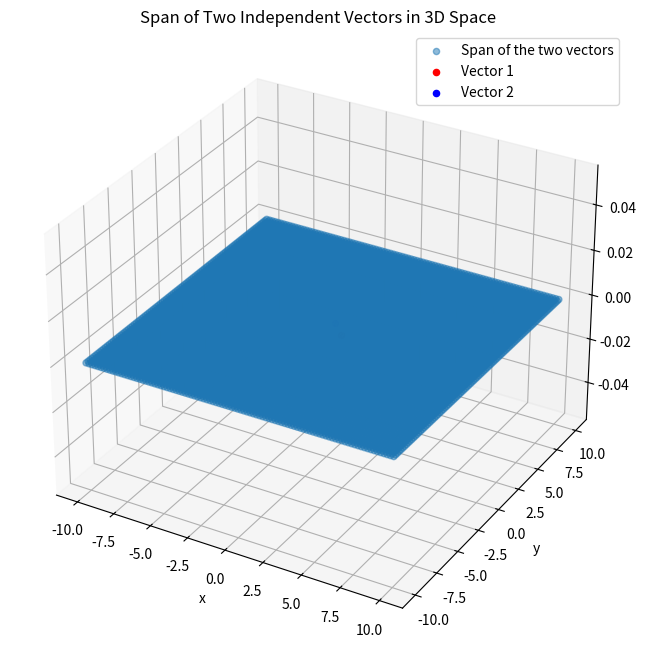

Write the Python code that produced this figure.
#span of 2 independent vectors create flat plane in 3D space
""" Independent vectors means that they dont have same direction and they are not scalar multiples of each other.
In 3D space, if we have two independent vectors, they can be used to define a plane. The span of these two vectors will include all the points that can be expressed as a linear combination of the two vectors. This means that any point on the plane can be represented as a
 combination of the two independent vectors. The plane will be flat and will extend infinitely in all directions, as long as it is defined by the two independent vectors. The span of these vectors will create a 2D subspace within the 3D space, which is the plane defined by the two vectors.
    """
import numpy as np
import matplotlib.pyplot as plt

def span_of_two_independent_vectors(vector1, vector2, scalar1, scalar2):
    points = np.array([a*vector1 + b*vector2 for a in scalar1 for b in scalar2])    
    return points

def plot_span_of_two_independent_vectors(vector1, vector2, scalar1, scalar2):
    points = span_of_two_independent_vectors(vector1, vector2, scalar1, scalar2)
    fig = plt.figure(figsize=(8, 8))
    ax = fig.add_subplot(111, projection='3d')
    ax.scatter(points[:, 0], points[:, 1], points[:, 2], label='Span of the two vectors', alpha=0.5)
    ax.scatter(vector1[0], vector1[1], vector1[2], color='red', label='Vector 1')
    ax.scatter(vector2[0], vector2[1], vector2[2], color='blue', label='Vector 2')
    ax.set_xlabel('x')
    ax.set_ylabel('y')
    ax.set_zlabel('z')
    ax.set_title('Span of Two Independent Vectors in 3D Space')
    ax.legend()
    plt.show()

if __name__ == "__main__":
    vector1 = np.array([1, 0, 0])
    vector2 = np.array([0, 1, 0])
    scalar1 = np.linspace(-10, 10, 100)
    scalar2 = np.linspace(-10, 10, 100)
    plot_span_of_two_independent_vectors(vector1, vector2, scalar1, scalar2)
